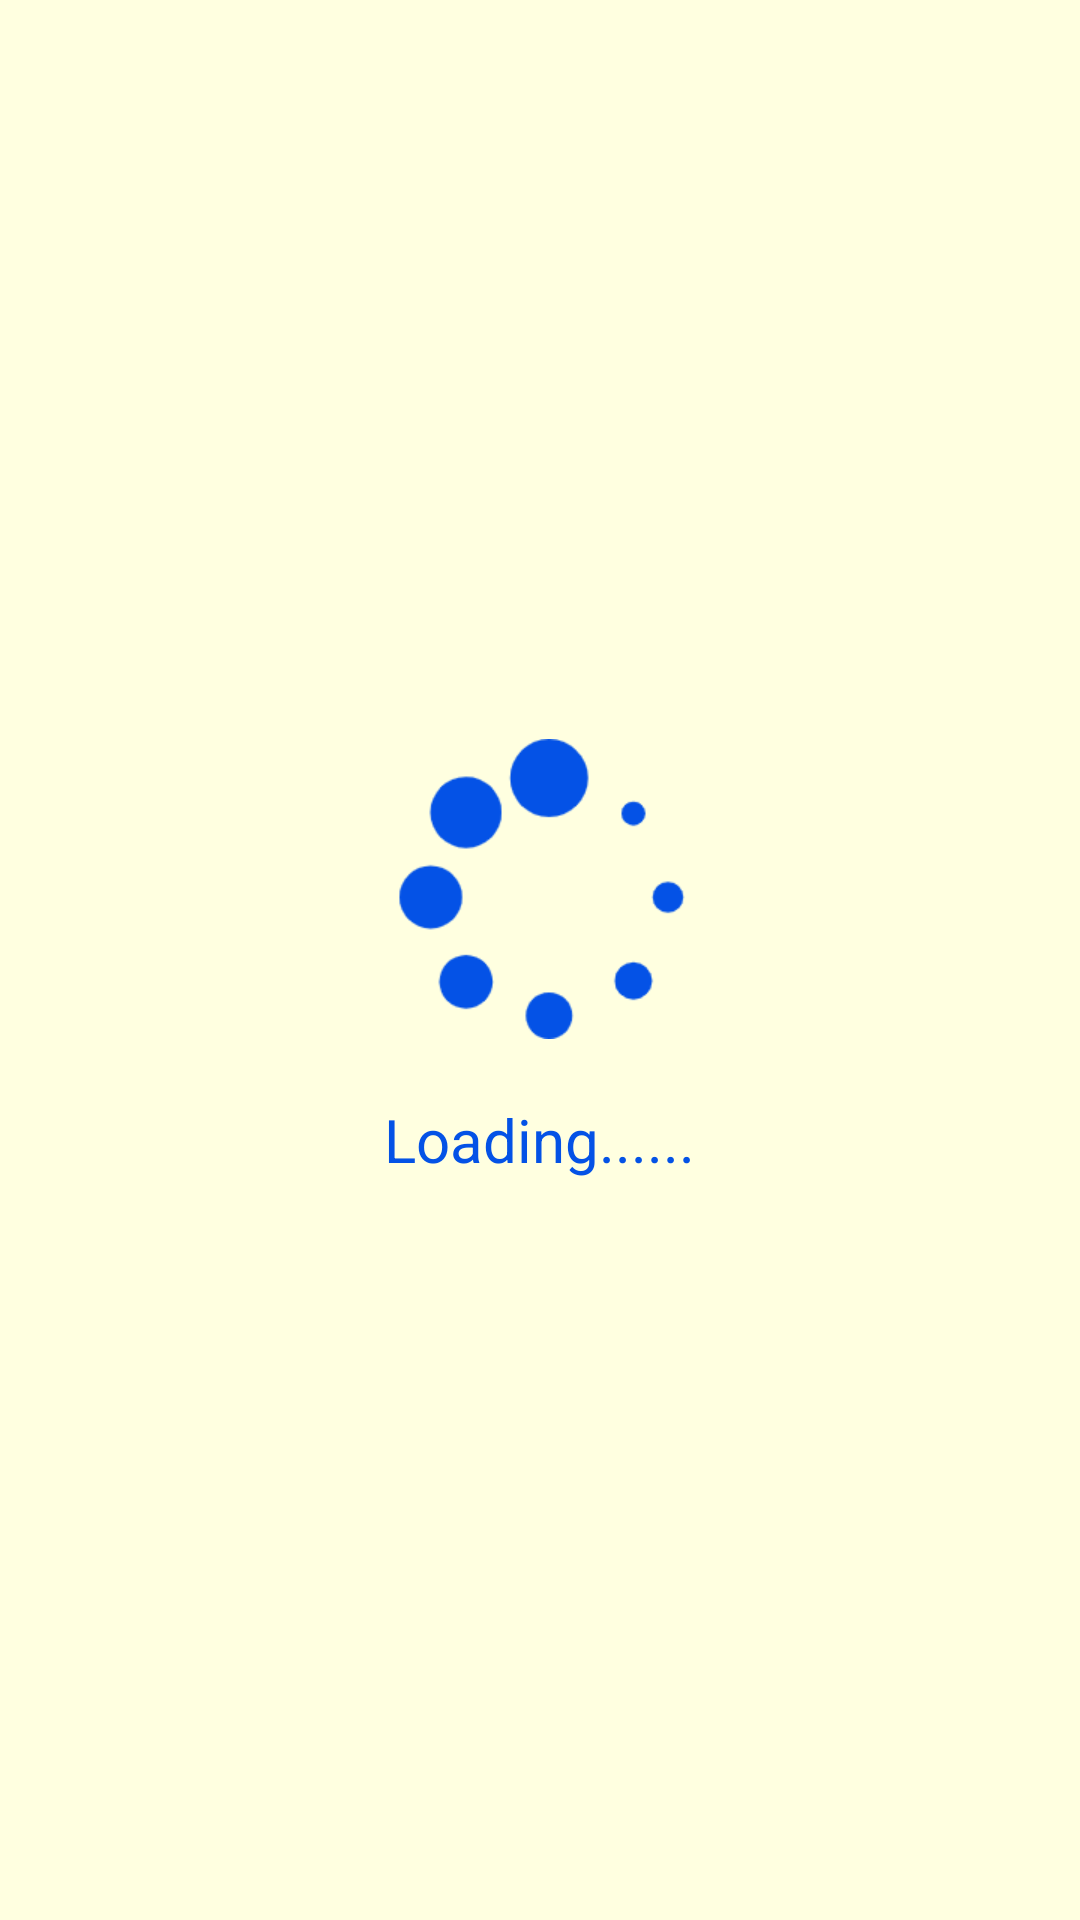

Reconstruct the res/layout file that produces this screen, plus the resources it refers to.
<!-- AndroidManifest.xml: application theme Theme.LittleMood -->
<!-- res/layout/activity_mood.xml -->
<?xml version="1.0" encoding="utf-8"?>
<LinearLayout xmlns:android="http://schemas.android.com/apk/res/android"
    xmlns:app="http://schemas.android.com/apk/res-auto"
    xmlns:tools="http://schemas.android.com/tools"
    android:layout_width="match_parent"
    android:layout_height="match_parent"
    android:background="@color/light_yellow"
    android:gravity="center"
    android:orientation="vertical"
    tools:context=".MoodActivity">

    <androidx.core.widget.NestedScrollView
        android:layout_width="match_parent"
        android:layout_height="wrap_content">

        <LinearLayout
            android:layout_width="match_parent"
            android:layout_height="match_parent"
            android:gravity="center"
            android:orientation="vertical">

            <LinearLayout
                android:id="@+id/all"
                android:layout_width="match_parent"
                android:layout_height="match_parent"
                android:orientation="vertical"
                android:visibility="gone">

                <TextView
                    android:id="@+id/my_text_view"
                    android:layout_width="wrap_content"
                    android:layout_height="wrap_content"
                    android:layout_gravity="center"
                    android:layout_margin="20dp"
                    android:paddingTop="20dp"
                    android:text="What Was Your Mood?"
                    android:textColor="@color/dark_yellow"
                    android:textSize="26dp" />


                <LinearLayout
                    android:layout_width="wrap_content"
                    android:layout_height="wrap_content"
                    android:layout_gravity="center"
                    android:layout_marginTop="20dp"
                    android:orientation="horizontal">

                    <TextView
                        android:id="@+id/img1"
                        android:layout_width="wrap_content"
                        android:layout_height="wrap_content"
                        android:text="🌍"
                        android:textColor="@color/light_yellow"
                        android:textSize="60dp" />

                </LinearLayout>

                <LinearLayout
                    android:layout_width="match_parent"
                    android:layout_height="wrap_content"
                    android:layout_marginTop="-4dp"
                    android:orientation="horizontal">

                    <View
                        android:layout_width="wrap_content"
                        android:layout_height="1dp"
                        android:layout_weight="1" />

                    <TextView
                        android:id="@+id/img2"
                        android:layout_width="wrap_content"
                        android:layout_height="wrap_content"
                        android:text="🌍"
                        android:textColor="@color/light_yellow"
                        android:textSize="60dp" />

                    <View
                        android:layout_width="60dp"
                        android:layout_height="1dp" />

                    <TextView
                        android:id="@+id/img3"
                        android:layout_width="wrap_content"
                        android:layout_height="wrap_content"
                        android:text="🌍"
                        android:textColor="@color/light_yellow"
                        android:textSize="60dp" />

                    <View
                        android:layout_width="wrap_content"
                        android:layout_height="1dp"
                        android:layout_weight="1" />
                </LinearLayout>

                <LinearLayout
                    android:layout_width="match_parent"
                    android:layout_height="wrap_content"
                    android:layout_marginTop="-4dp"
                    android:orientation="horizontal">

                    <View
                        android:layout_width="wrap_content"
                        android:layout_height="1dp"
                        android:layout_weight="1" />

                    <TextView
                        android:id="@+id/img4"
                        android:layout_width="wrap_content"
                        android:layout_height="wrap_content"
                        android:text="🌍"
                        android:textColor="@color/light_yellow"
                        android:textSize="60dp" />

                    <View
                        android:layout_width="200dp"
                        android:layout_height="1dp" />

                    <TextView
                        android:id="@+id/img5"
                        android:layout_width="wrap_content"
                        android:layout_height="wrap_content"
                        android:text="🌍"
                        android:textColor="@color/light_yellow"
                        android:textSize="60dp" />

                    <View
                        android:layout_width="wrap_content"
                        android:layout_height="1dp"
                        android:layout_weight="1" />
                </LinearLayout>

                <LinearLayout
                    android:layout_width="match_parent"
                    android:layout_height="wrap_content"
                    android:layout_marginTop="-4dp"
                    android:orientation="horizontal">

                    <View
                        android:layout_width="wrap_content"
                        android:layout_height="1dp"
                        android:layout_weight="1" />

                    <TextView
                        android:id="@+id/img6"
                        android:layout_width="wrap_content"
                        android:layout_height="wrap_content"
                        android:text="🌍"
                        android:textColor="@color/light_yellow"
                        android:textSize="60dp" />

                    <View
                        android:layout_width="60dp"
                        android:layout_height="1dp" />

                    <TextView
                        android:id="@+id/img7"
                        android:layout_width="wrap_content"
                        android:layout_height="wrap_content"
                        android:text="🌍"
                        android:textColor="@color/light_yellow"
                        android:textSize="60dp" />

                    <View
                        android:layout_width="wrap_content"
                        android:layout_height="1dp"
                        android:layout_weight="1" />
                </LinearLayout>

                <LinearLayout
                    android:layout_width="wrap_content"
                    android:layout_height="wrap_content"
                    android:layout_gravity="center"
                    android:layout_marginTop="-4dp"
                    android:orientation="horizontal">

                    <TextView
                        android:id="@+id/img8"
                        android:layout_width="wrap_content"
                        android:layout_height="wrap_content"
                        android:text="🌍"
                        android:textColor="@color/light_yellow"
                        android:textSize="60dp" />

                </LinearLayout>

                <View
                    android:layout_width="wrap_content"
                    android:layout_height="1dp"
                    android:layout_weight="1" />

                <ImageView
                    android:id="@+id/close"
                    android:layout_width="40dp"
                    android:layout_height="40dp"
                    android:layout_gravity="center"
                    android:layout_marginTop="10dp"
                    android:layout_marginBottom="40dp"
                    android:src="@drawable/close" />


            </LinearLayout>

            <LinearLayout
                android:id="@+id/wait"
                android:layout_width="wrap_content"
                android:layout_height="wrap_content"
                android:gravity="center"
                android:orientation="horizontal">

                <RelativeLayout
                    android:id="@+id/rl_prisoner_wait"
                    android:layout_width="wrap_content"
                    android:layout_height="wrap_content"
                    android:layout_centerInParent="true">

                    <ProgressBar
                        android:id="@+id/loading_process_dialog_progressBar"
                        android:layout_width="100dp"
                        android:layout_height="100dp"
                        android:layout_centerHorizontal="true"
                        android:indeterminate="false"
                        android:indeterminateDrawable="@drawable/drawable_wait"
                        android:indeterminateDuration="1000" />

                    <TextView
                        android:layout_width="wrap_content"
                        android:layout_height="wrap_content"
                        android:layout_below="@id/loading_process_dialog_progressBar"
                        android:layout_centerInParent="true"
                        android:layout_marginTop="20dp"
                        android:text="Loading......"
                        android:textColor="#FF0452E6"
                        android:textSize="20sp" />

                </RelativeLayout>

            </LinearLayout>
        </LinearLayout>

    </androidx.core.widget.NestedScrollView>

</LinearLayout>
<!-- resources referenced by this layout -->
<resources>
  <color name="dark_yellow">#FFCC00</color>
  <color name="light_yellow">#FFFFE0</color>
  <!-- drawable close: png bitmap (drawable, 2359 bytes) -->
  <!-- drawable drawable_wait (drawable) -->
  <layer-list xmlns:android="http://schemas.android.com/apk/res/android">
      <item>
          <rotate android:drawable="@drawable/ic_wait"
              android:fromDegrees="0.0"
              android:toDegrees="360.0"
              android:pivotX="50.0%"
              android:pivotY="50.0%"/>
      </item>
  </layer-list>
  <style name="Theme.LittleMood" parent="Base.Theme.LittleMood" />
  <!-- drawable ic_wait: png bitmap (drawable, 319360 bytes) -->
  <style name="Base.Theme.LittleMood" parent="Theme.Material3.DayNight.NoActionBar">
          
          
      </style>
</resources>
